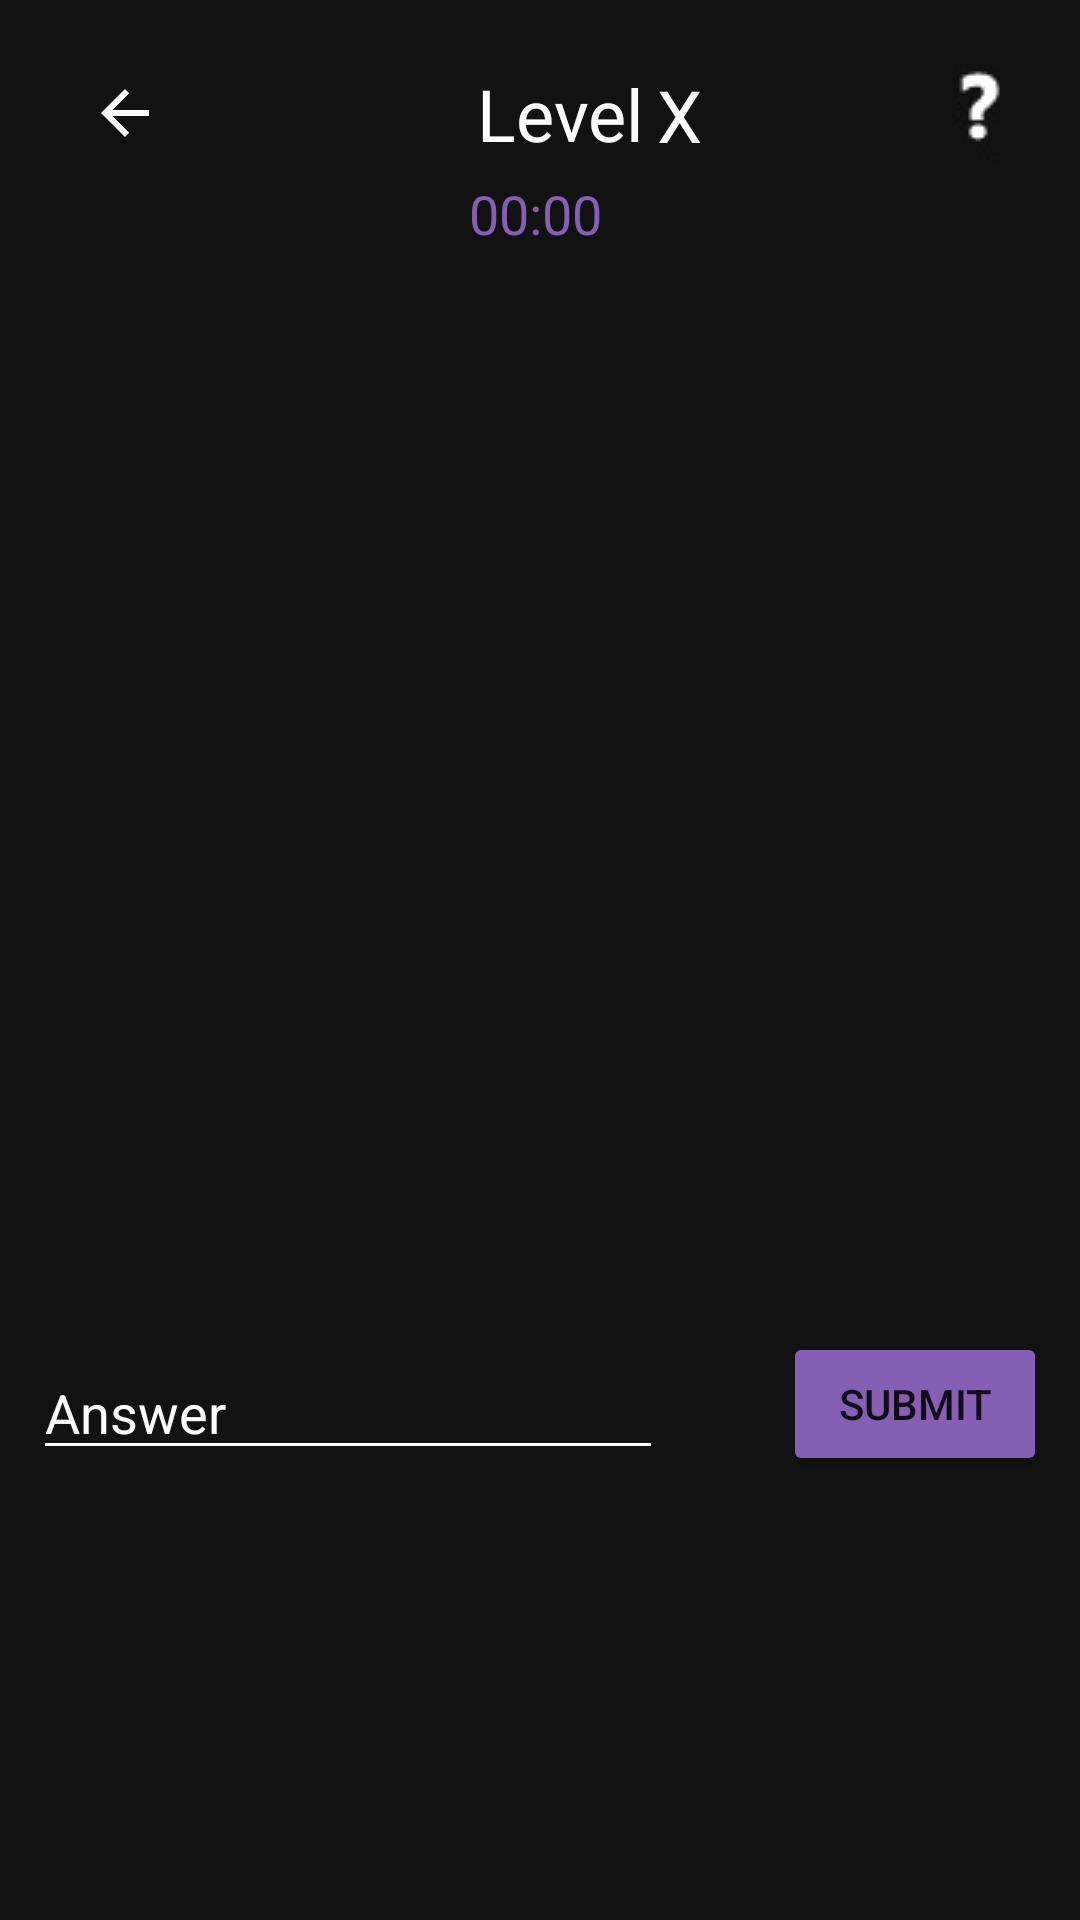

Layout XML and referenced resources for this Android screen:
<!-- AndroidManifest.xml: application theme Theme.MathRiddles -->
<!-- res/layout/fragment_level.xml -->
<?xml version="1.0" encoding="utf-8"?>
<layout xmlns:android="http://schemas.android.com/apk/res/android"
    xmlns:app="http://schemas.android.com/apk/res-auto"
    xmlns:tools="http://schemas.android.com/tools">


    <androidx.constraintlayout.widget.ConstraintLayout
        android:id="@+id/frameLayoutLevel"
        android:layout_width="match_parent"
        android:layout_height="match_parent"
        tools:context=".LevelFragment">

        <Chronometer
            android:id="@+id/c_meter"
            android:layout_width="76dp"
            android:layout_height="24dp"
            android:layout_margin="20dp"
            android:layout_marginStart="329dp"
            android:layout_marginEnd="172dp"
            android:layout_marginBottom="24dp"
            android:textAppearance="@style/TextAppearance.AppCompat.Large"
            android:textColor="#845fb3"
            android:textSize="18sp"
            app:layout_constraintBottom_toTopOf="@+id/riddle_imageView"
            app:layout_constraintEnd_toEndOf="parent"
            app:layout_constraintHorizontal_bias="0.559"
            app:layout_constraintStart_toStartOf="parent" />

        <ImageButton
            android:id="@+id/LevelBack_btn"
            android:layout_width="51dp"
            android:layout_height="43dp"
            android:layout_marginStart="16dp"
            android:layout_marginTop="16dp"
            android:background="#121212"
            android:src="@drawable/abc_vector_test"
            app:layout_constraintBottom_toTopOf="@+id/c_meter"
            app:layout_constraintEnd_toStartOf="@+id/Level_textView"
            app:layout_constraintStart_toStartOf="parent"
            app:layout_constraintTop_toTopOf="parent"
            tools:srcCompat="@drawable/abc_vector_test" />

        <ImageView
            android:id="@+id/riddle_imageView"
            android:layout_width="363dp"
            android:layout_height="296dp"
            android:layout_marginStart="24dp"
            android:layout_marginEnd="24dp"
            app:layout_constraintBottom_toTopOf="@+id/Error_textView"
            app:layout_constraintEnd_toEndOf="parent"
            app:layout_constraintHorizontal_bias="0.0"
            app:layout_constraintStart_toStartOf="parent"
            app:layout_constraintTop_toBottomOf="@+id/c_meter" />

        <Button
            android:id="@+id/submit_btn"
            android:layout_width="wrap_content"
            android:layout_height="wrap_content"
            android:layout_marginStart="37dp"
            android:layout_marginEnd="8dp"
            android:layout_marginBottom="148dp"
            android:text="Submit"
            app:backgroundTint="#845fb3"
            app:layout_constraintBottom_toBottomOf="parent"
            app:layout_constraintEnd_toEndOf="parent"
            app:layout_constraintStart_toEndOf="@+id/answer_textField" />

        <EditText
            android:id="@+id/answer_textField"
            android:layout_width="wrap_content"
            android:layout_height="wrap_content"
            android:layout_marginStart="8dp"
            android:layout_marginBottom="150dp"
            android:backgroundTint="@android:color/white"
            android:ems="10"
            android:hint="Answer"
            android:inputType="number"
            android:textColor="#FFFFFF"
            android:textColorHint="#FFFFFF"
            app:layout_constraintBottom_toBottomOf="parent"
            app:layout_constraintEnd_toStartOf="@+id/submit_btn"
            app:layout_constraintHorizontal_bias="0.608"
            app:layout_constraintStart_toStartOf="parent"
            app:layout_constraintTop_toBottomOf="@+id/Error_textView"
            app:layout_constraintVertical_bias="1.0" />

        <ImageButton
            android:id="@+id/hint_btn"
            android:layout_width="51dp"
            android:layout_height="43dp"
            android:layout_marginTop="12dp"
            android:layout_marginEnd="8dp"
            android:src="@drawable/qm"
            app:layout_constraintBottom_toTopOf="@+id/c_meter"
            app:layout_constraintEnd_toEndOf="parent"
            app:layout_constraintTop_toTopOf="parent"
            tools:srcCompat="@drawable/qm" />

        <TextView
            android:id="@+id/number_textView"
            android:layout_width="33dp"
            android:layout_height="28dp"
            android:layout_marginTop="12dp"
            android:layout_marginBottom="9dp"
            android:text="X"
            android:textColor="#FFFFFF"
            android:textSize="24sp"
            app:layout_constraintBottom_toTopOf="@+id/c_meter"
            app:layout_constraintStart_toEndOf="@+id/Level_textView"
            app:layout_constraintTop_toTopOf="parent"
            app:layout_constraintVertical_bias="1.0" />

        <TextView
            android:id="@+id/Level_textView"
            android:layout_width="60dp"
            android:layout_height="27dp"
            android:layout_marginStart="92dp"
            android:layout_marginTop="12dp"
            android:layout_marginBottom="8dp"
            android:text="Level"
            android:textColor="#FFFFFF"
            android:textSize="24sp"
            app:layout_constraintBottom_toTopOf="@+id/c_meter"
            app:layout_constraintStart_toEndOf="@+id/LevelBack_btn"
            app:layout_constraintTop_toTopOf="parent"
            app:layout_constraintVertical_bias="0.818" />

        <TextView
            android:id="@+id/Error_textView"
            android:layout_width="wrap_content"
            android:layout_height="wrap_content"
            android:layout_marginStart="24dp"
            android:layout_marginTop="493dp"
            android:layout_marginBottom="200dp"
            android:textColor="#845fb3"
            app:layout_constraintBottom_toBottomOf="parent"
            app:layout_constraintStart_toStartOf="parent"
            app:layout_constraintTop_toTopOf="parent" />

        <TextView
            android:id="@+id/textView"
            android:layout_width="wrap_content"
            android:layout_height="wrap_content"
            android:layout_marginTop="32dp"
            android:layout_marginBottom="200dp"
            app:layout_constraintBottom_toBottomOf="parent"
            app:layout_constraintTop_toBottomOf="@+id/riddle_imageView"
            tools:layout_editor_absoluteX="274dp" />

    </androidx.constraintlayout.widget.ConstraintLayout>
</layout>
<!-- resources referenced by this layout -->
<resources>
  <!-- drawable qm: jpg bitmap (drawable, 8900 bytes) -->
  <style name="Theme.MathRiddles" parent="Theme.MaterialComponents.DayNight.DarkActionBar">
          
          <item name="colorPrimary">@color/greyish</item>
          <item name="colorPrimaryVariant">@color/purple_700</item>
          <item name="colorOnPrimary">@color/white</item>
  
  
  
          
          <item name="colorSecondary">@color/teal_200</item>
          <item name="colorSecondaryVariant">@color/teal_700</item>
          <item name="colorOnSecondary">@color/black</item>
          
          <item name="android:statusBarColor" tools:targetApi="l">?attr/colorPrimary</item> //juosta laiko
          
          <item name="android:windowBackground">@color/greyish</item>
  
      </style>
  <color name="greyish">#121212</color>
  <color name="purple_700">#FF3700B3</color>
  <color name="white">#FFFFFFFF</color>
  <color name="teal_200">#FF03DAC5</color>
  <color name="teal_700">#FF018786</color>
  <color name="black">#FF000000</color>
</resources>
